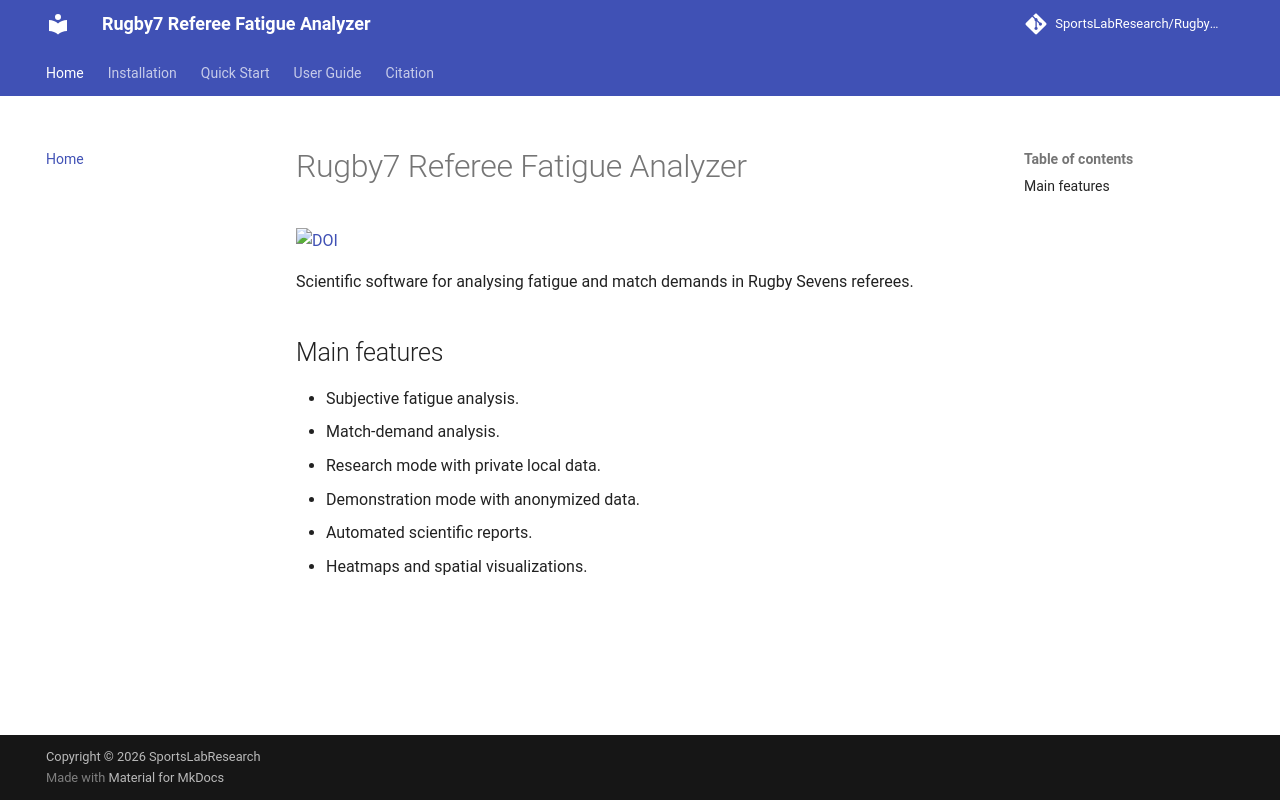

repository: SportsLabResearch/Rugby7-Referee-Fatigue-Analyzer · page: index.html · generator: mkdocs

# Rugby7 Referee Fatigue Analyzer

[![DOI](https://zenodo.org/badge/DOI/10.5281/zenodo.21443419.svg)](https://doi.org/10.5281/zenodo.21443419)

Scientific software for analysing fatigue and match demands in Rugby Sevens referees.

## Main features

- Subjective fatigue analysis.
- Match-demand analysis.
- Research mode with private local data.
- Demonstration mode with anonymized data.
- Automated scientific reports.
- Heatmaps and spatial visualizations.
